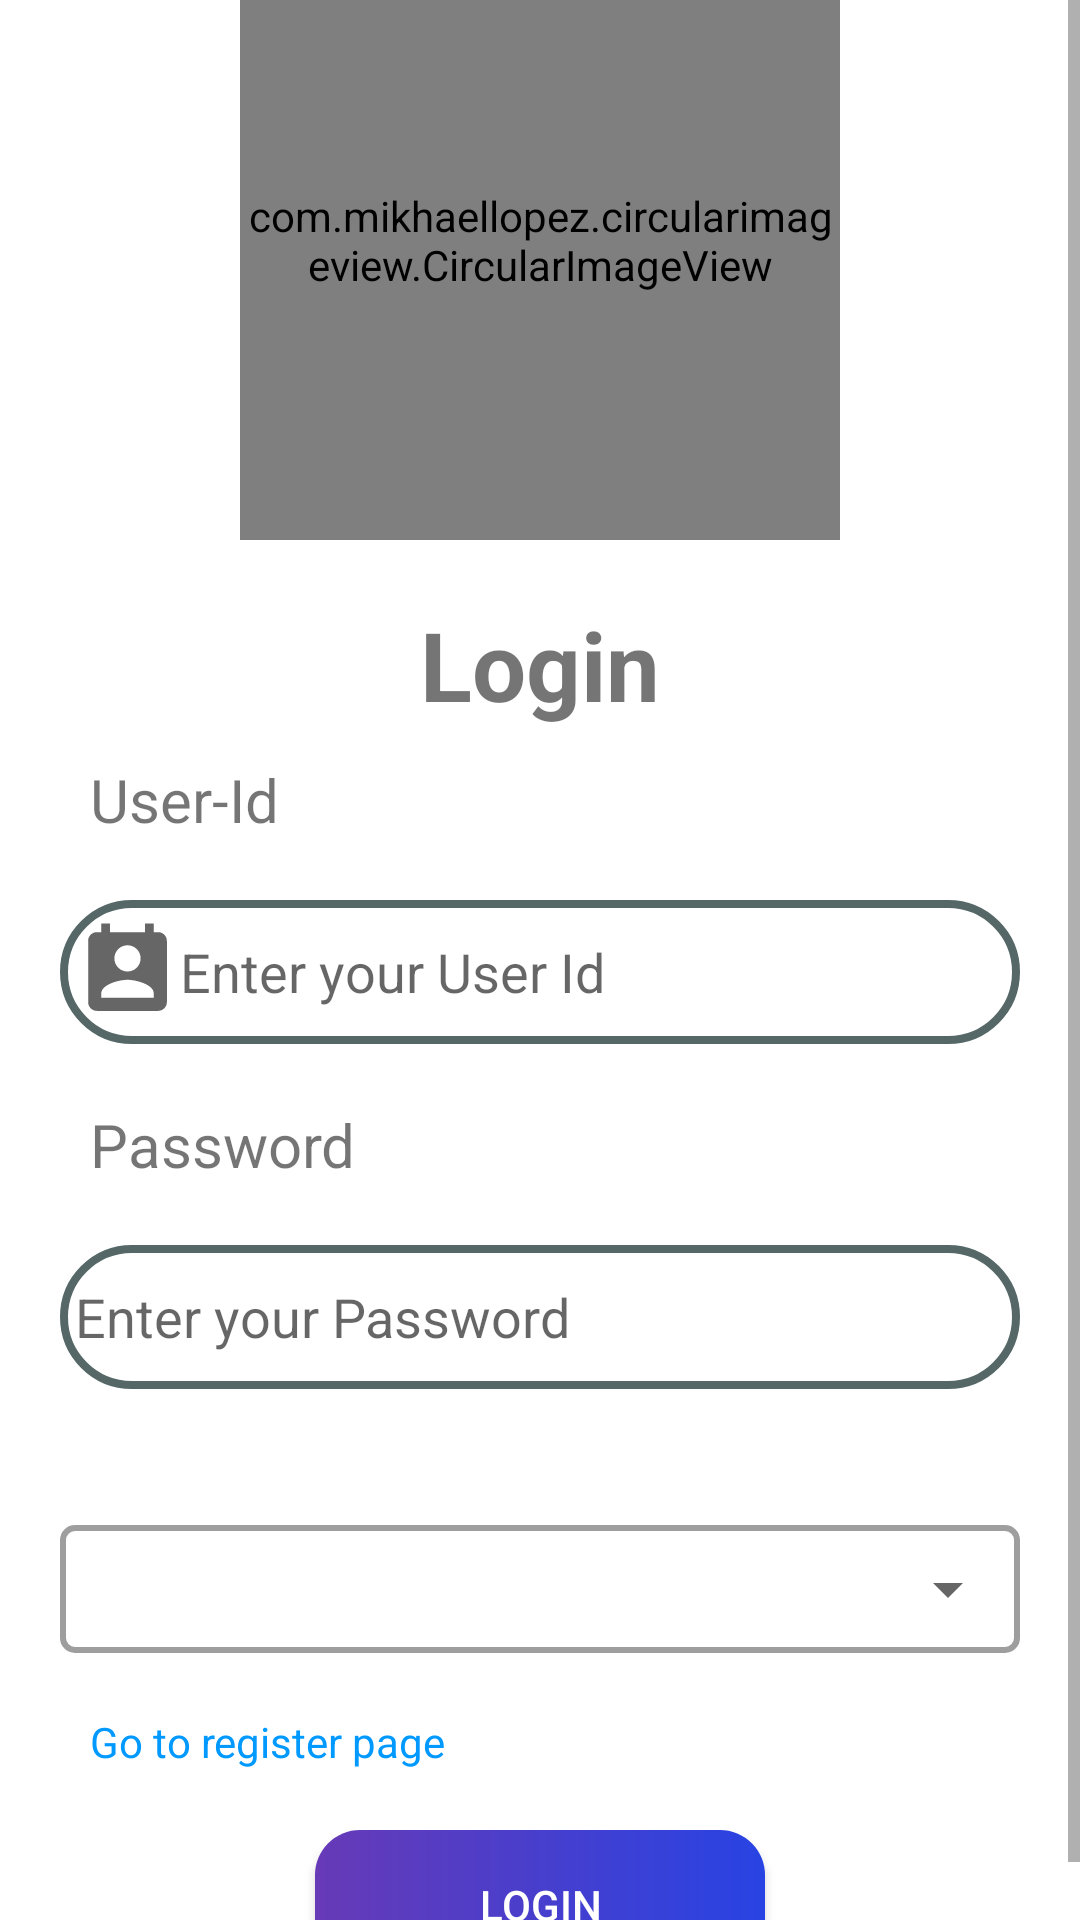

Produce the Android XML layout that renders to this screen, including the resource entries it uses.
<!-- AndroidManifest.xml: application theme Theme.LaboursApp -->
<!-- res/layout/activity_main.xml -->
<?xml version="1.0" encoding="utf-8"?>
<LinearLayout xmlns:android="http://schemas.android.com/apk/res/android"
    xmlns:app="http://schemas.android.com/apk/res-auto"
    xmlns:tools="http://schemas.android.com/tools"
    android:layout_width="match_parent"
    android:layout_height="match_parent"
    android:orientation="vertical"
    android:gravity="center"
    android:layout_gravity="center"
    tools:context=".MainActivity">


    <ScrollView
        android:layout_width="match_parent"
        android:layout_height="match_parent"
        android:layout_gravity="center">

        <LinearLayout
            android:layout_width="match_parent"
            android:layout_height="wrap_content"
            android:gravity="center"
            android:layout_gravity="center"
            android:orientation="vertical">

            <com.mikhaellopez.circularimageview.CircularImageView
                android:id="@+id/profileImg"
                android:layout_width="200dp"
                android:layout_height="200dp"
                android:layout_gravity="center"
                android:src="@drawable/profileimage"

                app:civ_border_color="#3f51b5"
                app:civ_border_width="4dp"
                app:civ_shadow="true"
                app:civ_shadow_color="#3f51b5"
                app:civ_shadow_radius="10dp"
                tools:layout_editor_absoluteX="144dp"
                tools:layout_editor_absoluteY="92dp"
                />

            <TextView
                android:id="@+id/textView1"
                android:layout_width="match_parent"
                android:layout_height="wrap_content"
                android:layout_marginTop="20dp"
                android:layout_marginBottom="10dp"
                android:text="@string/login"
                android:textStyle="bold"
                android:gravity="center"
                android:textSize="32sp" />

            <TextView
                android:id="@+id/textView2"
                android:layout_width="match_parent"
                android:layout_height="wrap_content"
                android:layout_marginStart="20dp"
                android:text="@string/userid"
                android:textSize="20sp" />

            <EditText
                android:id="@+id/edituserid"
                android:layout_width="match_parent"
                android:layout_height="wrap_content"
                android:layout_margin="20dp"
                android:background="@drawable/input_bg"
                android:drawableStart="@drawable/ic_baseline_perm_contact_calendar_24"
                android:ems="10"
                android:hint="@string/enteruserid"
                android:inputType="text"
                android:minHeight="48dp"
                android:paddingStart="5dp" />

            <TextView
                android:id="@+id/textView3"
                android:layout_width="match_parent"
                android:layout_height="wrap_content"
                android:layout_marginStart="20dp"
                android:textSize="20sp"
                android:text="@string/password" />

            <EditText
                android:id="@+id/editpassword"
                android:layout_width="match_parent"
                android:layout_height="wrap_content"
                android:layout_margin="20dp"
                android:background="@drawable/input_bg"
                android:drawableStart="@drawable/ic_baseline_lock_open_24"
                android:ems="10"
                android:hint="@string/enterpassword"
                android:inputType="textPassword"
                android:minHeight="48dp"
                android:paddingStart="5dp" />

            <com.google.android.material.textfield.TextInputLayout
                android:id="@+id/typesFilter"
                style="@style/Widget.MaterialComponents.TextInputLayout.OutlinedBox.ExposedDropdownMenu"
                android:layout_width="match_parent"
                android:layout_height="48dp"
                android:layout_gravity="center"
                android:layout_margin="20dp"
                app:boxCornerRadiusBottomEnd="5dp"
                app:boxCornerRadiusBottomStart="5dp"
                app:boxCornerRadiusTopEnd="5dp"
                app:boxCornerRadiusTopStart="5dp"
                app:boxStrokeWidth="2dp"
                app:boxStrokeWidthFocused="0dp"
                >

                <AutoCompleteTextView
                    android:id="@+id/reasonDropDown"
                    android:layout_width="match_parent"
                    android:layout_height="match_parent"
                    android:ellipsize="end"
                    android:inputType="none"
                    android:backgroundTint="@color/white"
                    android:maxLines="1"
                    android:paddingTop="10dp"
                    android:paddingBottom="10dp"
                    android:singleLine="true"
                    android:text="Contractor"
                    android:textAlignment="center"
                    android:textColor="@color/black"
                    tools:ignore="LabelFor" />
            </com.google.android.material.textfield.TextInputLayout>

            <TextView
                android:id="@+id/gotoregister"
                android:layout_width="match_parent"
                android:layout_height="wrap_content"
                android:layout_marginStart="20dp"
                android:textSize="14sp"
                android:textColor="@color/blue"
                android:text="@string/gotoregister" />

            <androidx.appcompat.widget.AppCompatButton
                android:id="@+id/login"
                android:layout_width="150dp"
                android:layout_height="50dp"
                android:layout_gravity="center"
                android:layout_marginLeft="5dp"
                android:layout_marginTop="20dp"
                android:layout_marginRight="5dp"
                android:background="@drawable/bc"
                android:textColor="@color/white"
                android:gravity="center"
                android:text="@string/login" />

        </LinearLayout>
    </ScrollView>


</LinearLayout>
<!-- resources referenced by this layout -->
<resources>
  <color name="black">#FF000000</color>
  <color name="blue">#0099ff</color>
  <color name="white">#FFFFFFFF</color>
  <!-- drawable bc (drawable) -->
  <?xml version="1.0" encoding="utf-8"?>
  <shape xmlns:android="http://schemas.android.com/apk/res/android">
      <gradient
          android:angle="0"
          android:startColor="@color/round_gradient_button_start_color"
          android:endColor="@color/round_gradient_button_end_color" />
      <corners android:radius="15dp" />
  </shape>
  <!-- drawable ic_baseline_perm_contact_calendar_24 (drawable) -->
  <vector android:height="35dp" android:tint="?attr/colorControlNormal"
      android:viewportHeight="24" android:viewportWidth="24"
      android:width="35dp" xmlns:android="http://schemas.android.com/apk/res/android">
      <path android:fillColor="@android:color/white" android:pathData="M19,3h-1L18,1h-2v2L8,3L8,1L6,1v2L5,3c-1.11,0 -2,0.9 -2,2v14c0,1.1 0.89,2 2,2h14c1.1,0 2,-0.9 2,-2L21,5c0,-1.1 -0.9,-2 -2,-2zM12,6c1.66,0 3,1.34 3,3s-1.34,3 -3,3 -3,-1.34 -3,-3 1.34,-3 3,-3zM18,18L6,18v-1c0,-2 4,-3.1 6,-3.1s6,1.1 6,3.1v1z"/>
  </vector>
  <!-- drawable input_bg (drawable) -->
  <?xml version="1.0" encoding="utf-8"?>
  <shape xmlns:android="http://schemas.android.com/apk/res/android">
  
      <stroke android:color="@color/grey" android:width="2.5dp"/>
      <corners android:radius="70dp" />
  </shape>
  <!-- drawable profileimage: jpg bitmap (drawable, 45023 bytes) -->
  <string name="enterpassword">Enter your Password</string>
  <string name="enteruserid">Enter your User Id</string>
  <string name="gotoregister">Go to register page</string>
  <string name="login">Login</string>
  <string name="password">Password</string>
  <string name="userid">User-Id</string>
  <style name="Theme.LaboursApp" parent="Theme.MaterialComponents.DayNight.DarkActionBar">
          
          <item name="colorPrimary">@color/purple_500</item>
          <item name="colorPrimaryVariant">@color/purple_700</item>
          <item name="colorOnPrimary">@color/white</item>
          
          <item name="colorSecondary">@color/teal_200</item>
          <item name="colorSecondaryVariant">@color/teal_700</item>
          <item name="colorOnSecondary">@color/black</item>
          
          <item name="android:statusBarColor" tools:targetApi="l">?attr/colorPrimaryVariant</item>
          
      </style>
  <color name="round_gradient_button_start_color">#673AB7</color>
  <color name="round_gradient_button_end_color">#2843E3</color>
  <color name="grey">#556767</color>
  <color name="purple_500">#FF6200EE</color>
  <color name="purple_700">#FF3700B3</color>
  <color name="teal_200">#FF03DAC5</color>
  <color name="teal_700">#FF018786</color>
</resources>
